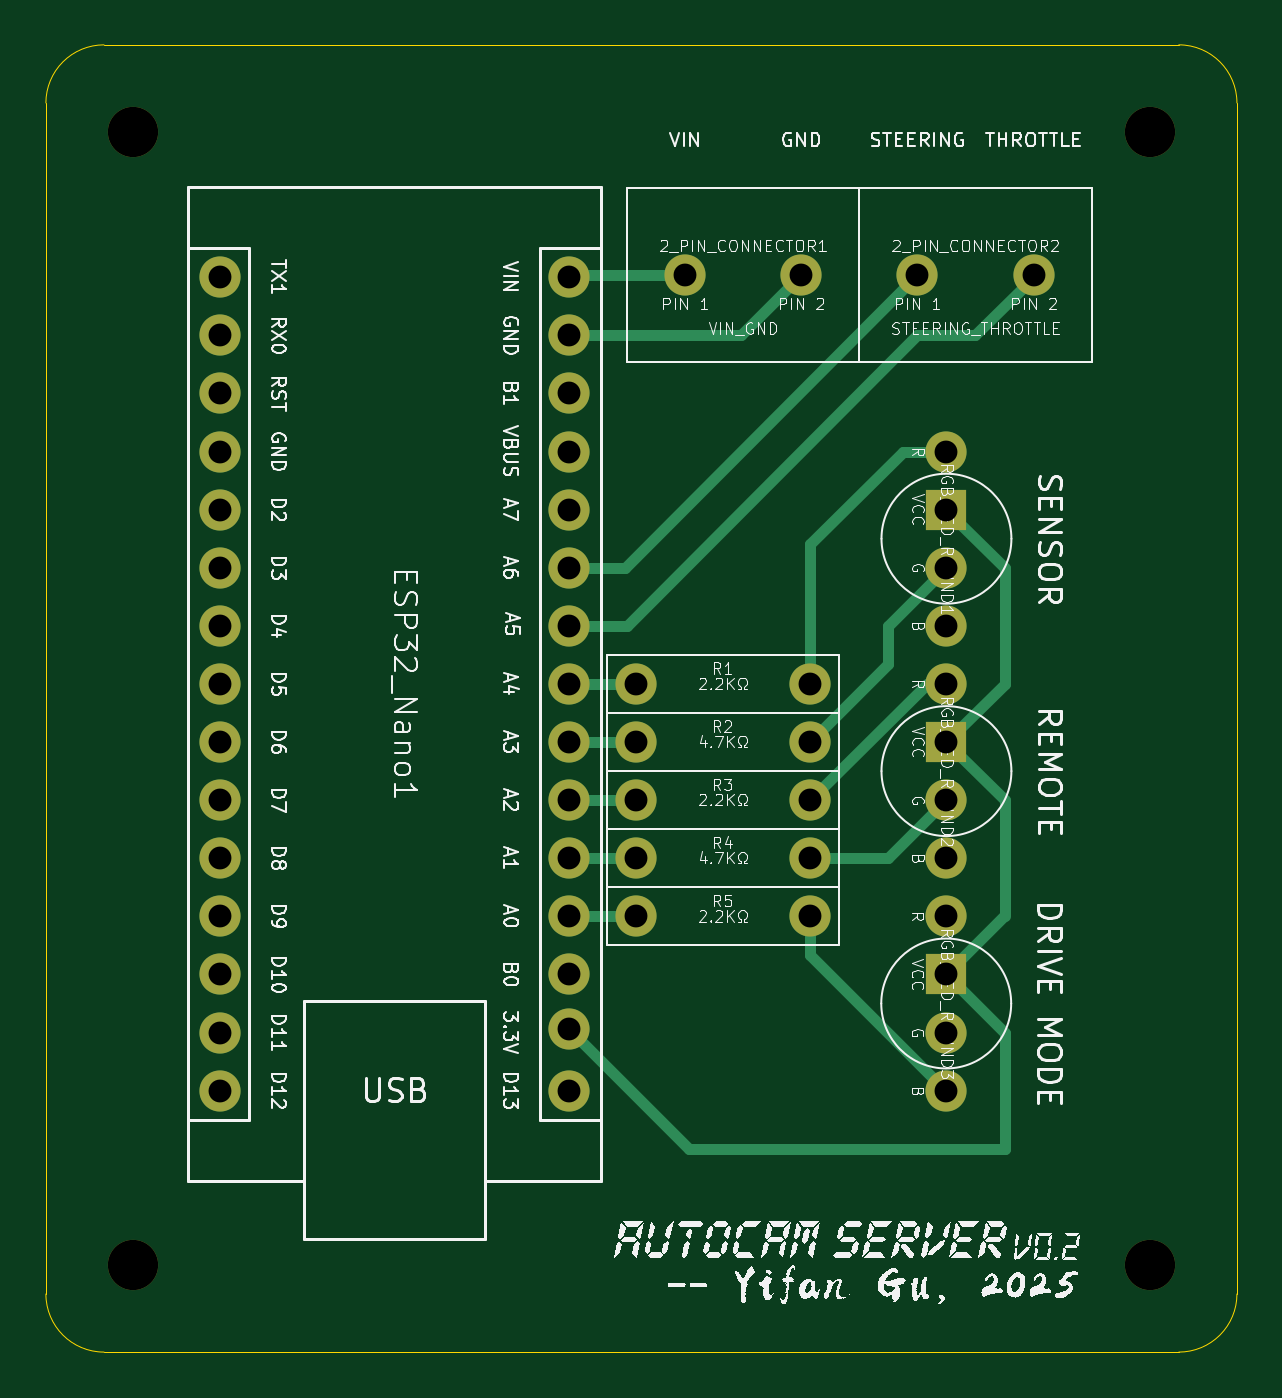
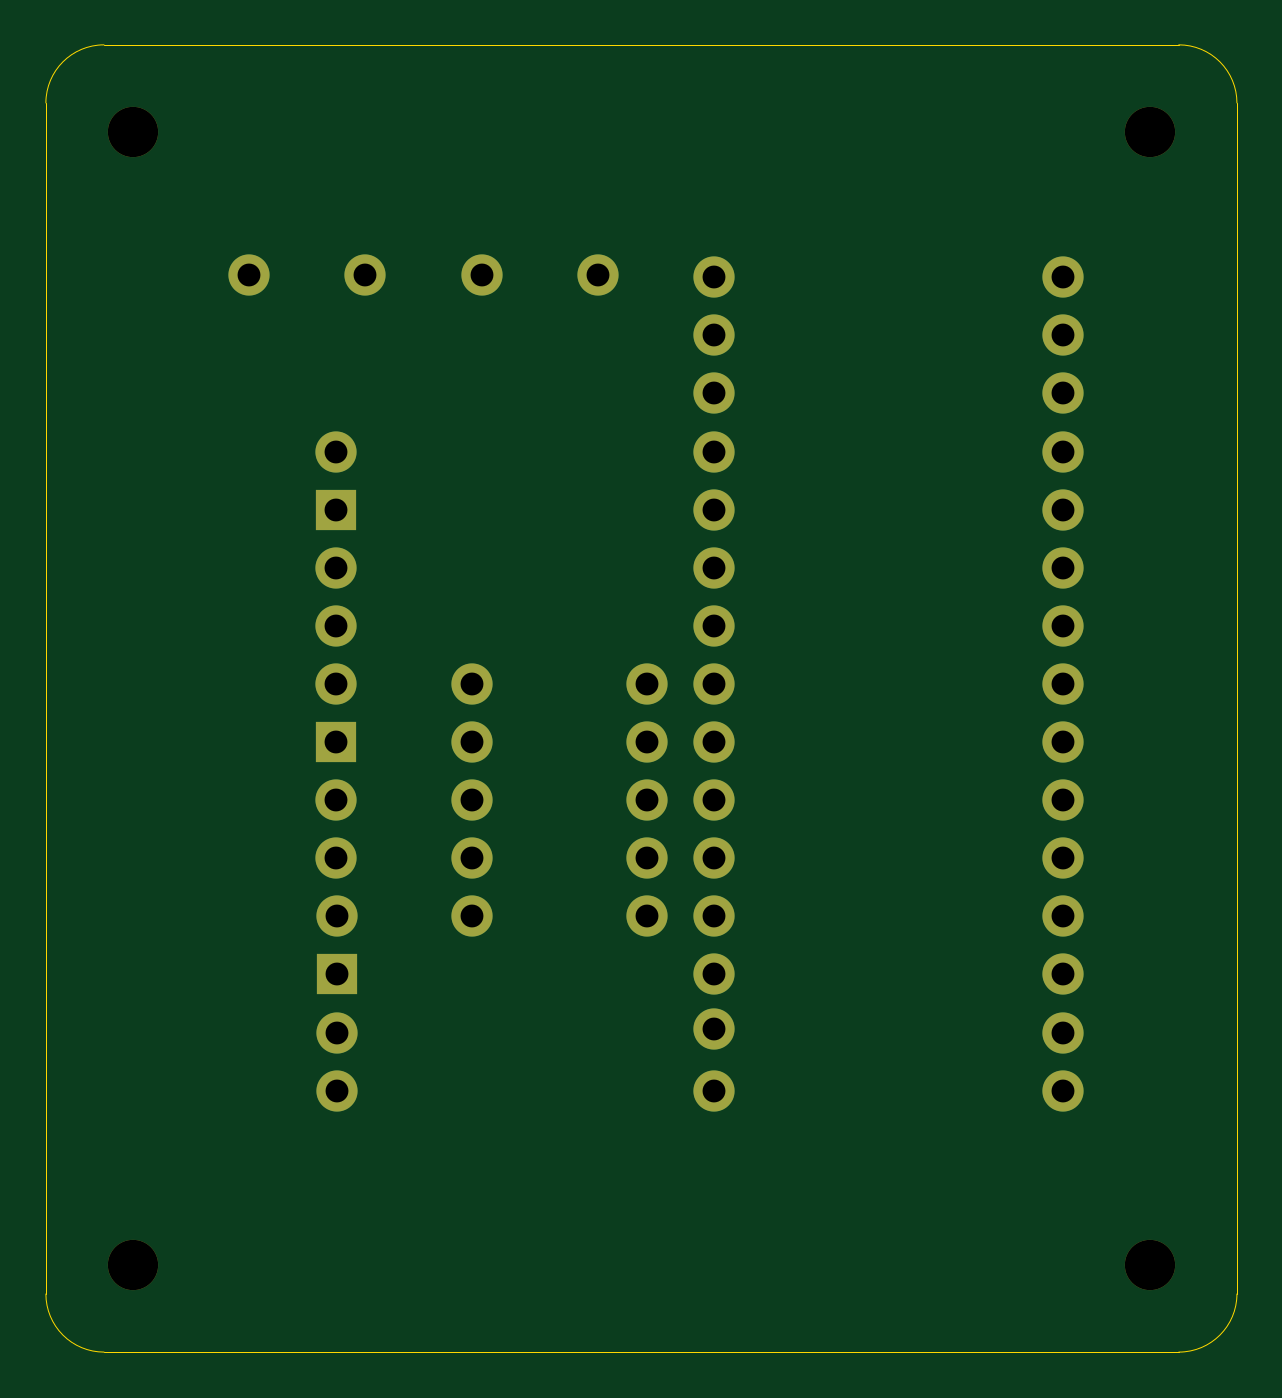
Circuit board: 11 layer files. Board 52.1 x 57.2 mm.
- bottom_copper: server-B_Cu.gbl (5540 bytes)
- bottom_mask: server-B_Mask.gbs (2496 bytes)
- paste: server-B_Paste.gbp (449 bytes)
- bottom_silk: server-B_Silkscreen.gbo (450 bytes)
- outline: server-Edge_Cuts.gm1 (989 bytes)
- top_copper: server-F_Cu.gtl (8253 bytes)
- top_mask: server-F_Mask.gts (2496 bytes)
- paste: server-F_Paste.gtp (449 bytes)
- top_silk: server-F_Silkscreen.gto (239535 bytes)
- drill: server-NPTH-drl.gbr (654 bytes)
- drill: server-PTH-drl.gbr (2227 bytes)

=== bottom_copper: server-B_Cu.gbl (5540 bytes, source omitted) ===
=== bottom_mask: server-B_Mask.gbs ===
%TF.GenerationSoftware,KiCad,Pcbnew,9.0.0*%
%TF.CreationDate,2025-03-19T00:35:28-07:00*%
%TF.ProjectId,server,73657276-6572-42e6-9b69-6361645f7063,v0.2*%
%TF.SameCoordinates,Original*%
%TF.FileFunction,Soldermask,Bot*%
%TF.FilePolarity,Negative*%
%FSLAX46Y46*%
G04 Gerber Fmt 4.6, Leading zero omitted, Abs format (unit mm)*
G04 Created by KiCad (PCBNEW 9.0.0) date 2025-03-19 00:35:28*
%MOMM*%
%LPD*%
G01*
G04 APERTURE LIST*
%ADD10C,1.800000*%
%ADD11R,1.800000X1.800000*%
%ADD12C,2.200000*%
G04 APERTURE END LIST*
D10*
%TO.C,RGB_LED_ROUND2*%
X162560000Y-97790000D03*
D11*
X162560000Y-100330000D03*
D10*
X162560000Y-102870000D03*
X162560000Y-105410000D03*
%TD*%
D12*
%TO.C,REF\u002A\u002A*%
X171450000Y-73660000D03*
%TD*%
D10*
%TO.C,R1*%
X148990000Y-97790000D03*
X156610000Y-97790000D03*
%TD*%
%TO.C,ESP32_Nano1*%
X130810000Y-80010000D03*
X130810000Y-82550000D03*
X130810000Y-85090000D03*
X130810000Y-87630000D03*
X130810000Y-90170000D03*
X130810000Y-92710000D03*
X130810000Y-95250000D03*
X130810000Y-97790000D03*
X130810000Y-100330000D03*
X130810000Y-102870000D03*
X130810000Y-105410000D03*
X130810000Y-107950000D03*
X130810000Y-110490000D03*
X130810000Y-113030000D03*
X130810000Y-115570000D03*
X146050000Y-115570000D03*
X146053472Y-112878102D03*
X146050000Y-110490000D03*
X146050000Y-107950000D03*
X146050000Y-105410000D03*
X146050000Y-102870000D03*
X146050000Y-100330000D03*
X146050000Y-97790000D03*
X146050000Y-95250000D03*
X146050000Y-92710000D03*
X146050000Y-90170000D03*
X146050000Y-87630000D03*
X146050000Y-85090000D03*
X146050000Y-82550000D03*
X146050000Y-80010000D03*
%TD*%
%TO.C,R3*%
X148990000Y-102870000D03*
X156610000Y-102870000D03*
%TD*%
%TO.C,R2*%
X148990000Y-100330000D03*
X156610000Y-100330000D03*
%TD*%
%TO.C,2_PIN_CONNECTOR2*%
X161290000Y-79910000D03*
X166370000Y-79910000D03*
%TD*%
%TO.C,RGB_LED_ROUND1*%
X162560000Y-87630000D03*
D11*
X162560000Y-90170000D03*
D10*
X162560000Y-92710000D03*
X162560000Y-95250000D03*
%TD*%
%TO.C,2_PIN_CONNECTOR1*%
X151130000Y-79910000D03*
X156210000Y-79910000D03*
%TD*%
D12*
%TO.C,REF\u002A\u002A*%
X127000000Y-73660000D03*
%TD*%
D10*
%TO.C,RGB_LED_ROUND3*%
X162550000Y-107950000D03*
D11*
X162550000Y-110490000D03*
D10*
X162550000Y-113030000D03*
X162550000Y-115570000D03*
%TD*%
%TO.C,R5*%
X148990000Y-107950000D03*
X156610000Y-107950000D03*
%TD*%
D12*
%TO.C,REF\u002A\u002A*%
X127000000Y-123190000D03*
%TD*%
%TO.C,REF\u002A\u002A*%
X171450000Y-123190000D03*
%TD*%
D10*
%TO.C,R4*%
X148990000Y-105410000D03*
X156610000Y-105410000D03*
%TD*%
M02*

=== paste: server-B_Paste.gbp ===
%TF.GenerationSoftware,KiCad,Pcbnew,9.0.0*%
%TF.CreationDate,2025-03-19T00:35:28-07:00*%
%TF.ProjectId,server,73657276-6572-42e6-9b69-6361645f7063,v0.2*%
%TF.SameCoordinates,Original*%
%TF.FileFunction,Paste,Bot*%
%TF.FilePolarity,Positive*%
%FSLAX46Y46*%
G04 Gerber Fmt 4.6, Leading zero omitted, Abs format (unit mm)*
G04 Created by KiCad (PCBNEW 9.0.0) date 2025-03-19 00:35:28*
%MOMM*%
%LPD*%
G01*
G04 APERTURE LIST*
G04 APERTURE END LIST*
M02*

=== bottom_silk: server-B_Silkscreen.gbo ===
%TF.GenerationSoftware,KiCad,Pcbnew,9.0.0*%
%TF.CreationDate,2025-03-19T00:35:28-07:00*%
%TF.ProjectId,server,73657276-6572-42e6-9b69-6361645f7063,v0.2*%
%TF.SameCoordinates,Original*%
%TF.FileFunction,Legend,Bot*%
%TF.FilePolarity,Positive*%
%FSLAX46Y46*%
G04 Gerber Fmt 4.6, Leading zero omitted, Abs format (unit mm)*
G04 Created by KiCad (PCBNEW 9.0.0) date 2025-03-19 00:35:28*
%MOMM*%
%LPD*%
G01*
G04 APERTURE LIST*
G04 APERTURE END LIST*
M02*

=== outline: server-Edge_Cuts.gm1 ===
%TF.GenerationSoftware,KiCad,Pcbnew,9.0.0*%
%TF.CreationDate,2025-03-19T00:35:28-07:00*%
%TF.ProjectId,server,73657276-6572-42e6-9b69-6361645f7063,v0.2*%
%TF.SameCoordinates,Original*%
%TF.FileFunction,Profile,NP*%
%FSLAX46Y46*%
G04 Gerber Fmt 4.6, Leading zero omitted, Abs format (unit mm)*
G04 Created by KiCad (PCBNEW 9.0.0) date 2025-03-19 00:35:28*
%MOMM*%
%LPD*%
G01*
G04 APERTURE LIST*
%TA.AperFunction,Profile*%
%ADD10C,0.050000*%
%TD*%
G04 APERTURE END LIST*
D10*
X172720000Y-127000000D02*
X125730000Y-127000000D01*
X125730000Y-127000000D02*
G75*
G02*
X123190000Y-124460000I0J2540000D01*
G01*
X123190000Y-72390000D02*
G75*
G02*
X125730000Y-69850000I2540000J0D01*
G01*
X125730000Y-69850000D02*
X172720000Y-69850000D01*
X175260000Y-72390000D02*
X175260000Y-124460000D01*
X172720000Y-69850000D02*
G75*
G02*
X175260000Y-72390000I0J-2540000D01*
G01*
X123190000Y-124460000D02*
X123190000Y-72390000D01*
X175260000Y-124460000D02*
G75*
G02*
X172720000Y-127000000I-2540000J0D01*
G01*
M02*

=== top_copper: server-F_Cu.gtl (8253 bytes, source omitted) ===
=== top_mask: server-F_Mask.gts ===
%TF.GenerationSoftware,KiCad,Pcbnew,9.0.0*%
%TF.CreationDate,2025-03-19T00:35:28-07:00*%
%TF.ProjectId,server,73657276-6572-42e6-9b69-6361645f7063,v0.2*%
%TF.SameCoordinates,Original*%
%TF.FileFunction,Soldermask,Top*%
%TF.FilePolarity,Negative*%
%FSLAX46Y46*%
G04 Gerber Fmt 4.6, Leading zero omitted, Abs format (unit mm)*
G04 Created by KiCad (PCBNEW 9.0.0) date 2025-03-19 00:35:28*
%MOMM*%
%LPD*%
G01*
G04 APERTURE LIST*
%ADD10C,1.800000*%
%ADD11R,1.800000X1.800000*%
%ADD12C,2.200000*%
G04 APERTURE END LIST*
D10*
%TO.C,RGB_LED_ROUND2*%
X162560000Y-97790000D03*
D11*
X162560000Y-100330000D03*
D10*
X162560000Y-102870000D03*
X162560000Y-105410000D03*
%TD*%
D12*
%TO.C,REF\u002A\u002A*%
X171450000Y-73660000D03*
%TD*%
D10*
%TO.C,R1*%
X148990000Y-97790000D03*
X156610000Y-97790000D03*
%TD*%
%TO.C,ESP32_Nano1*%
X130810000Y-80010000D03*
X130810000Y-82550000D03*
X130810000Y-85090000D03*
X130810000Y-87630000D03*
X130810000Y-90170000D03*
X130810000Y-92710000D03*
X130810000Y-95250000D03*
X130810000Y-97790000D03*
X130810000Y-100330000D03*
X130810000Y-102870000D03*
X130810000Y-105410000D03*
X130810000Y-107950000D03*
X130810000Y-110490000D03*
X130810000Y-113030000D03*
X130810000Y-115570000D03*
X146050000Y-115570000D03*
X146053472Y-112878102D03*
X146050000Y-110490000D03*
X146050000Y-107950000D03*
X146050000Y-105410000D03*
X146050000Y-102870000D03*
X146050000Y-100330000D03*
X146050000Y-97790000D03*
X146050000Y-95250000D03*
X146050000Y-92710000D03*
X146050000Y-90170000D03*
X146050000Y-87630000D03*
X146050000Y-85090000D03*
X146050000Y-82550000D03*
X146050000Y-80010000D03*
%TD*%
%TO.C,R3*%
X148990000Y-102870000D03*
X156610000Y-102870000D03*
%TD*%
%TO.C,R2*%
X148990000Y-100330000D03*
X156610000Y-100330000D03*
%TD*%
%TO.C,2_PIN_CONNECTOR2*%
X161290000Y-79910000D03*
X166370000Y-79910000D03*
%TD*%
%TO.C,RGB_LED_ROUND1*%
X162560000Y-87630000D03*
D11*
X162560000Y-90170000D03*
D10*
X162560000Y-92710000D03*
X162560000Y-95250000D03*
%TD*%
%TO.C,2_PIN_CONNECTOR1*%
X151130000Y-79910000D03*
X156210000Y-79910000D03*
%TD*%
D12*
%TO.C,REF\u002A\u002A*%
X127000000Y-73660000D03*
%TD*%
D10*
%TO.C,RGB_LED_ROUND3*%
X162550000Y-107950000D03*
D11*
X162550000Y-110490000D03*
D10*
X162550000Y-113030000D03*
X162550000Y-115570000D03*
%TD*%
%TO.C,R5*%
X148990000Y-107950000D03*
X156610000Y-107950000D03*
%TD*%
D12*
%TO.C,REF\u002A\u002A*%
X127000000Y-123190000D03*
%TD*%
%TO.C,REF\u002A\u002A*%
X171450000Y-123190000D03*
%TD*%
D10*
%TO.C,R4*%
X148990000Y-105410000D03*
X156610000Y-105410000D03*
%TD*%
M02*

=== paste: server-F_Paste.gtp ===
%TF.GenerationSoftware,KiCad,Pcbnew,9.0.0*%
%TF.CreationDate,2025-03-19T00:35:28-07:00*%
%TF.ProjectId,server,73657276-6572-42e6-9b69-6361645f7063,v0.2*%
%TF.SameCoordinates,Original*%
%TF.FileFunction,Paste,Top*%
%TF.FilePolarity,Positive*%
%FSLAX46Y46*%
G04 Gerber Fmt 4.6, Leading zero omitted, Abs format (unit mm)*
G04 Created by KiCad (PCBNEW 9.0.0) date 2025-03-19 00:35:28*
%MOMM*%
%LPD*%
G01*
G04 APERTURE LIST*
G04 APERTURE END LIST*
M02*

=== top_silk: server-F_Silkscreen.gto (239535 bytes, source omitted) ===
=== drill: server-NPTH-drl.gbr ===
%TF.GenerationSoftware,KiCad,Pcbnew,9.0.0*%
%TF.CreationDate,2025-03-19T00:35:27-07:00*%
%TF.ProjectId,server,73657276-6572-42e6-9b69-6361645f7063,v0.2*%
%TF.SameCoordinates,Original*%
%TF.FileFunction,NonPlated,1,2,NPTH,Drill*%
%TF.FilePolarity,Positive*%
%FSLAX46Y46*%
G04 Gerber Fmt 4.6, Leading zero omitted, Abs format (unit mm)*
G04 Created by KiCad (PCBNEW 9.0.0) date 2025-03-19 00:35:27*
%MOMM*%
%LPD*%
G01*
G04 APERTURE LIST*
%TA.AperFunction,ComponentDrill*%
%ADD10C,2.200000*%
%TD*%
G04 APERTURE END LIST*
D10*
%TO.C,REF\u002A\u002A*%
X127000000Y-73660000D03*
X127000000Y-123190000D03*
X171450000Y-73660000D03*
X171450000Y-123190000D03*
M02*

=== drill: server-PTH-drl.gbr ===
%TF.GenerationSoftware,KiCad,Pcbnew,9.0.0*%
%TF.CreationDate,2025-03-19T00:35:27-07:00*%
%TF.ProjectId,server,73657276-6572-42e6-9b69-6361645f7063,v0.2*%
%TF.SameCoordinates,Original*%
%TF.FileFunction,Plated,1,2,PTH,Drill*%
%TF.FilePolarity,Positive*%
%FSLAX46Y46*%
G04 Gerber Fmt 4.6, Leading zero omitted, Abs format (unit mm)*
G04 Created by KiCad (PCBNEW 9.0.0) date 2025-03-19 00:35:27*
%MOMM*%
%LPD*%
G01*
G04 APERTURE LIST*
%TA.AperFunction,ComponentDrill*%
%ADD10C,1.000000*%
%TD*%
G04 APERTURE END LIST*
D10*
%TO.C,ESP32_Nano1*%
X130810000Y-80010000D03*
X130810000Y-82550000D03*
X130810000Y-85090000D03*
X130810000Y-87630000D03*
X130810000Y-90170000D03*
X130810000Y-92710000D03*
X130810000Y-95250000D03*
X130810000Y-97790000D03*
X130810000Y-100330000D03*
X130810000Y-102870000D03*
X130810000Y-105410000D03*
X130810000Y-107950000D03*
X130810000Y-110490000D03*
X130810000Y-113030000D03*
X130810000Y-115570000D03*
X146050000Y-80010000D03*
X146050000Y-82550000D03*
X146050000Y-85090000D03*
X146050000Y-87630000D03*
X146050000Y-90170000D03*
X146050000Y-92710000D03*
X146050000Y-95250000D03*
X146050000Y-97790000D03*
X146050000Y-100330000D03*
X146050000Y-102870000D03*
X146050000Y-105410000D03*
X146050000Y-107950000D03*
X146050000Y-110490000D03*
X146050000Y-115570000D03*
X146053472Y-112878102D03*
%TO.C,R1*%
X148990000Y-97790000D03*
%TO.C,R2*%
X148990000Y-100330000D03*
%TO.C,R3*%
X148990000Y-102870000D03*
%TO.C,R4*%
X148990000Y-105410000D03*
%TO.C,R5*%
X148990000Y-107950000D03*
%TO.C,2_PIN_CONNECTOR1*%
X151130000Y-79910000D03*
X156210000Y-79910000D03*
%TO.C,R1*%
X156610000Y-97790000D03*
%TO.C,R2*%
X156610000Y-100330000D03*
%TO.C,R3*%
X156610000Y-102870000D03*
%TO.C,R4*%
X156610000Y-105410000D03*
%TO.C,R5*%
X156610000Y-107950000D03*
%TO.C,2_PIN_CONNECTOR2*%
X161290000Y-79910000D03*
%TO.C,RGB_LED_ROUND3*%
X162550000Y-107950000D03*
X162550000Y-110490000D03*
X162550000Y-113030000D03*
X162550000Y-115570000D03*
%TO.C,RGB_LED_ROUND1*%
X162560000Y-87630000D03*
X162560000Y-90170000D03*
X162560000Y-92710000D03*
X162560000Y-95250000D03*
%TO.C,RGB_LED_ROUND2*%
X162560000Y-97790000D03*
X162560000Y-100330000D03*
X162560000Y-102870000D03*
X162560000Y-105410000D03*
%TO.C,2_PIN_CONNECTOR2*%
X166370000Y-79910000D03*
M02*
